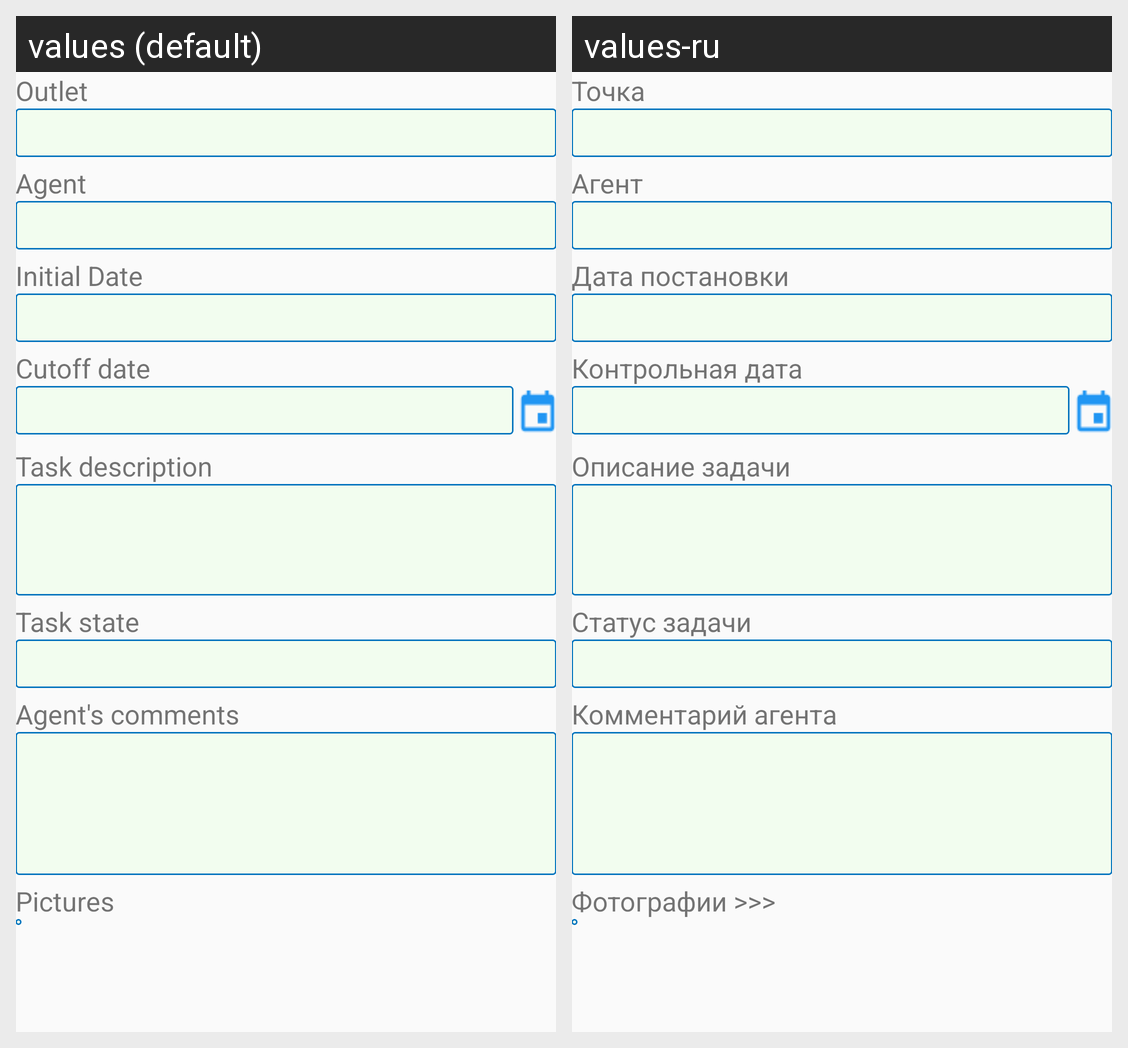

Locale-by-locale string values for the Android screen shown in this grid:
Android screen res/layout/content_form.xml rendered under 2 locales, left to right: values (default), values-ru. Device: Nexus 5 (rendered at 1080×1920; each locale shown at half size, 540×960, under a caption strip naming it); theme AppTheme.
Strings drawn on this screen, with the default value and each locale's value (text and hints the layout hard-codes, and strings that could not be matched under every locale, appear in the picture but are not listed):

LabelOutlet
  values: Outlet
  values-ru: Точка

LabelAgent
  values: Agent
  values-ru: Агент

InitialDate
  values: Initial Date
  values-ru: Дата постановки

TargetDate
  values: Cutoff date
  values-ru: Контрольная дата

TaskDescription
  values: Task description
  values-ru: Описание задачи

State
  values: Task state
  values-ru: Статус задачи

Comments
  values: Agent's comments
  values-ru: Комментарий агента

Pictures
  values: Pictures
  values-ru: Фотографии >>>
